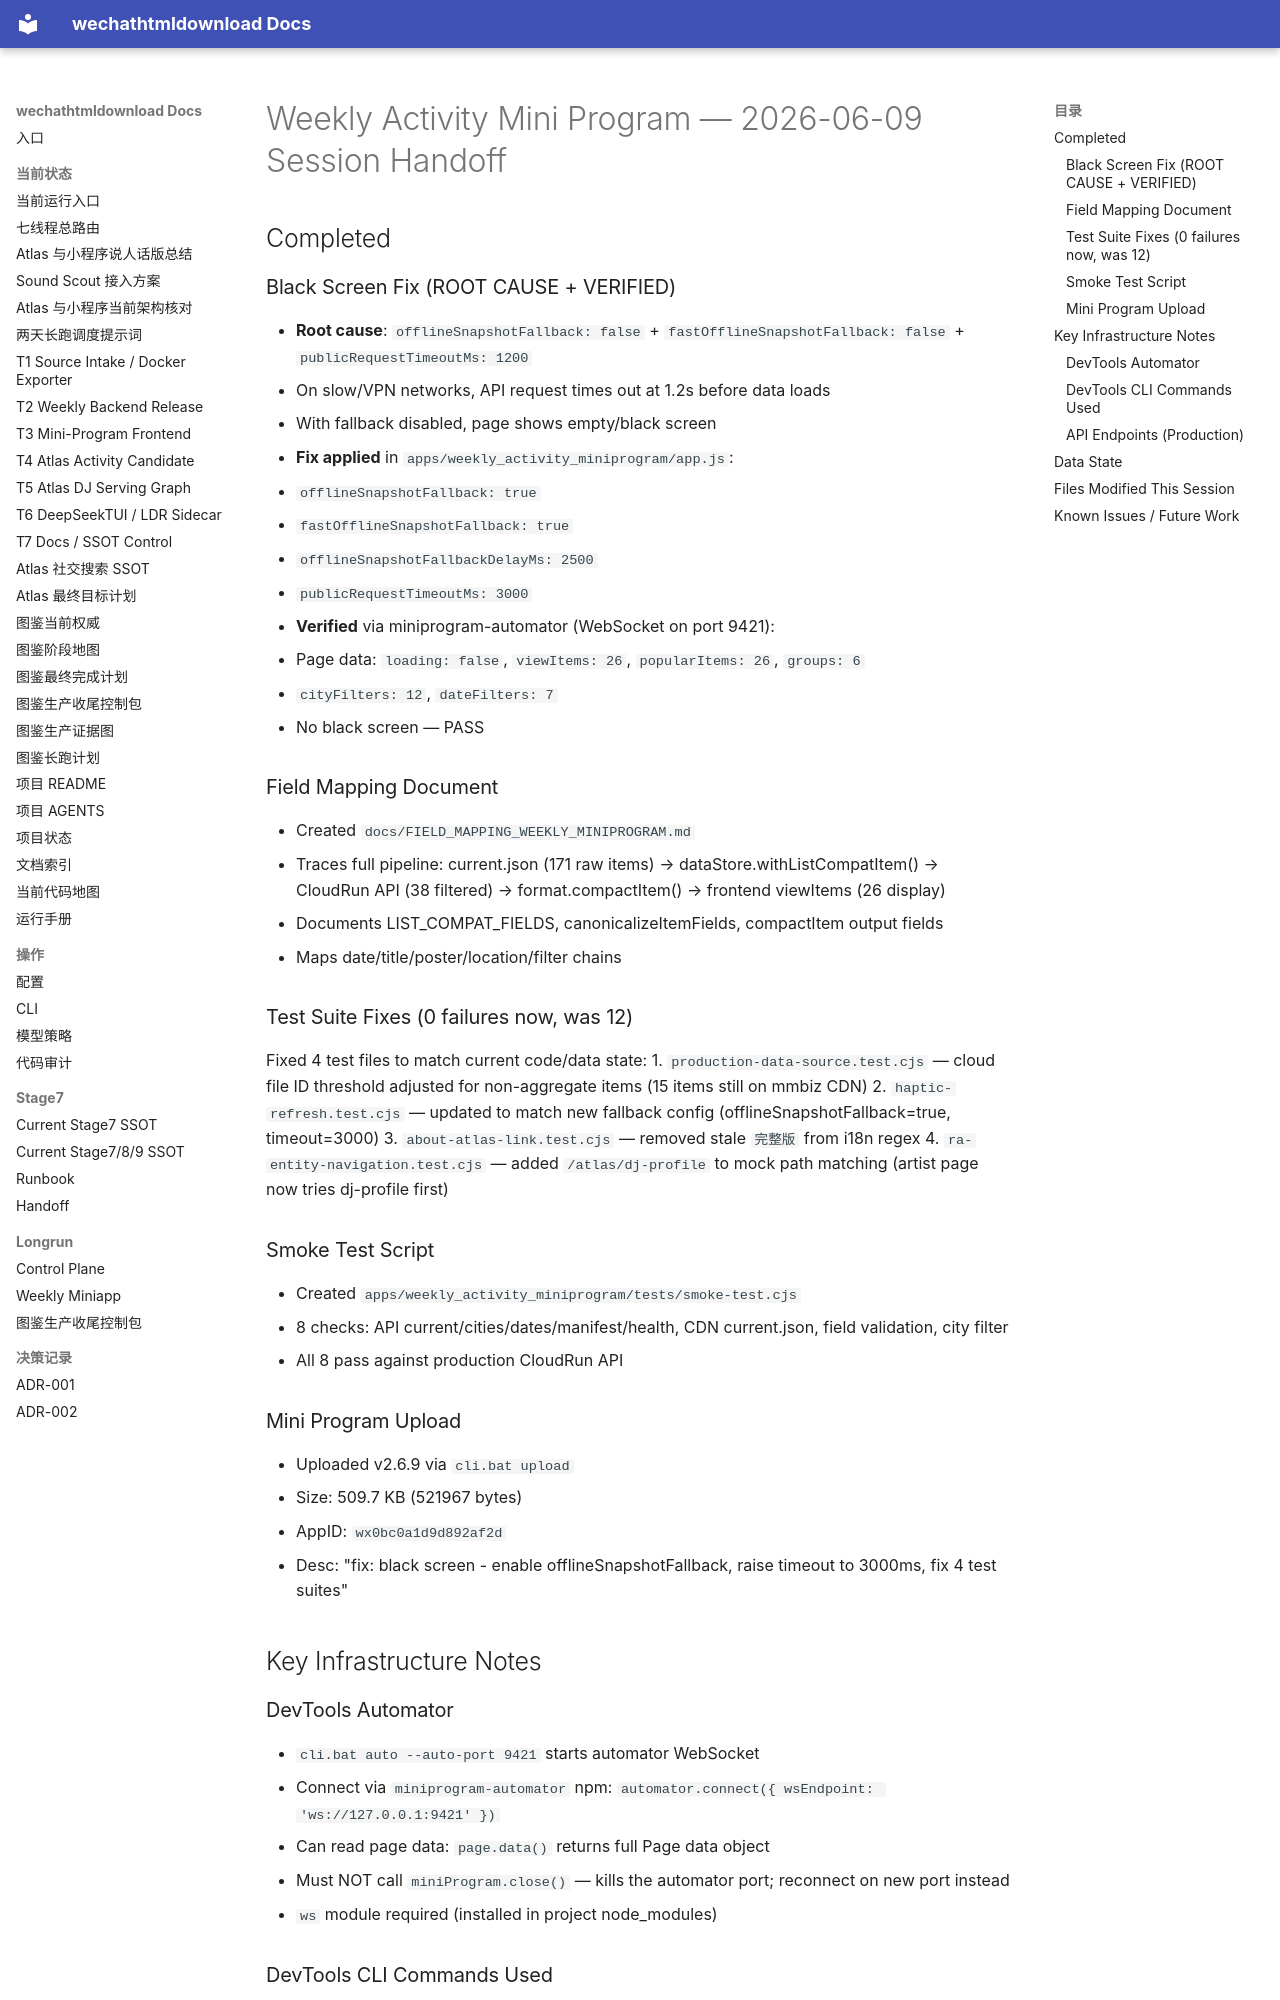

repository: yutianyu111602-glitch/wechathtmldownload · page: WEEKLY_MINIPROGRAM_BLACKSCREEN_FIX_20260609.html · generator: mkdocs

# Weekly Activity Mini Program — 2026-06-09 Session Handoff

## Completed

### Black Screen Fix (ROOT CAUSE + VERIFIED)

- **Root cause**: `offlineSnapshotFallback: false` + `fastOfflineSnapshotFallback: false` + `publicRequestTimeoutMs: 1200`
  - On slow/VPN networks, API request times out at 1.2s before data loads
  - With fallback disabled, page shows empty/black screen
- **Fix applied** in `apps/weekly_activity_miniprogram/app.js`:
  - `offlineSnapshotFallback: true`
  - `fastOfflineSnapshotFallback: true`
  - `offlineSnapshotFallbackDelayMs: 2500`
  - `publicRequestTimeoutMs: 3000`
- **Verified** via miniprogram-automator (WebSocket on port 9421):
  - Page data: `loading: false`, `viewItems: 26`, `popularItems: 26`, `groups: 6`
  - `cityFilters: 12`, `dateFilters: 7`
  - No black screen — PASS

### Field Mapping Document

- Created `docs/FIELD_MAPPING_WEEKLY_MINIPROGRAM.md`
- Traces full pipeline: current.json (171 raw items) → dataStore.withListCompatItem() → CloudRun API (38 filtered) → format.compactItem() → frontend viewItems (26 display)
- Documents LIST_COMPAT_FIELDS, canonicalizeItemFields, compactItem output fields
- Maps date/title/poster/location/filter chains

### Test Suite Fixes (0 failures now, was 12)

Fixed 4 test files to match current code/data state:
1. `production-data-source.test.cjs` — cloud file ID threshold adjusted for non-aggregate items (15 items still on mmbiz CDN)
2. `haptic-refresh.test.cjs` — updated to match new fallback config (offlineSnapshotFallback=true, timeout=3000)
3. `about-atlas-link.test.cjs` — removed stale `完整版` from i18n regex
4. `ra-entity-navigation.test.cjs` — added `/atlas/dj-profile` to mock path matching (artist page now tries dj-profile first)

### Smoke Test Script

- Created `apps/weekly_activity_miniprogram/tests/smoke-test.cjs`
- 8 checks: API current/cities/dates/manifest/health, CDN current.json, field validation, city filter
- All 8 pass against production CloudRun API

### Mini Program Upload

- Uploaded v2.6.9 via `cli.bat upload`
- Size: 509.7 KB (521967 bytes)
- AppID: `wx0bc0a1d9d892af2d`
- Desc: "fix: black screen - enable offlineSnapshotFallback, raise timeout to 3000ms, fix 4 test suites"

## Key Infrastructure Notes

### DevTools Automator

- `cli.bat auto --auto-port 9421` starts automator WebSocket
- Connect via `miniprogram-automator` npm: `automator.connect({ wsEndpoint: 'ws://127.0.0.1:9421' })`
- Can read page data: `page.data()` returns full Page data object
- Must NOT call `miniProgram.close()` — kills the automator port; reconnect on new port instead
- `ws` module required (installed in project node_modules)
